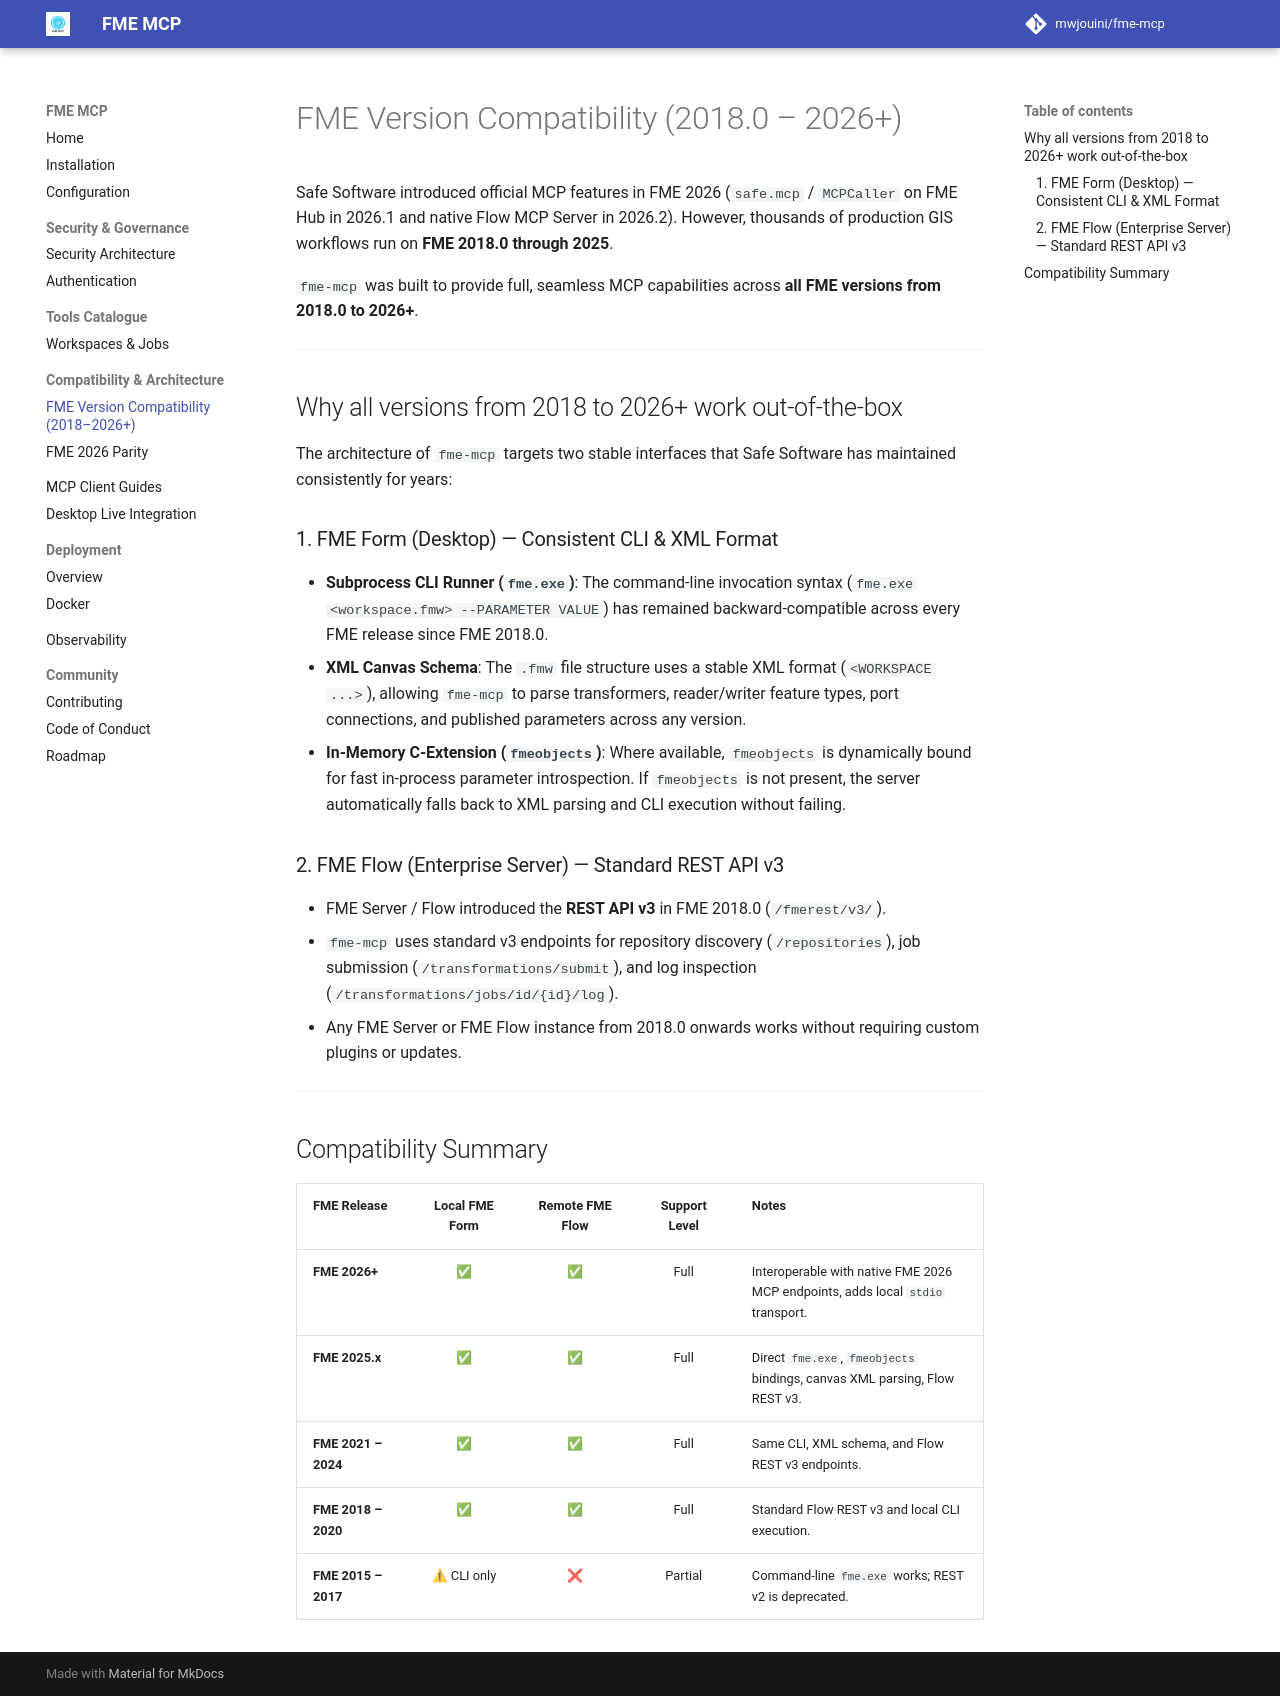

repository: mwjouini/fme-mcp · page: fme-compatibility/index.html · generator: mkdocs

# FME Version Compatibility (2018.0 – 2026+)

Safe Software introduced official MCP features in FME 2026 (`safe.mcp` / `MCPCaller` on FME Hub in 2026.1 and native Flow MCP Server in 2026.2). However, thousands of production GIS workflows run on **FME 2018.0 through 2025**.

`fme-mcp` was built to provide full, seamless MCP capabilities across **all FME versions from 2018.0 to 2026+**.

---

## Why all versions from 2018 to 2026+ work out-of-the-box

The architecture of `fme-mcp` targets two stable interfaces that Safe Software has maintained consistently for years:

### 1. FME Form (Desktop) — Consistent CLI & XML Format
- **Subprocess CLI Runner (`fme.exe`)**: The command-line invocation syntax (`fme.exe <workspace.fmw> --PARAMETER VALUE`) has remained backward-compatible across every FME release since FME 2018.0.
- **XML Canvas Schema**: The `.fmw` file structure uses a stable XML format (`#! <WORKSPACE ...>`), allowing `fme-mcp` to parse transformers, reader/writer feature types, port connections, and published parameters across any version.
- **In-Memory C-Extension (`fmeobjects`)**: Where available, `fmeobjects` is dynamically bound for fast in-process parameter introspection. If `fmeobjects` is not present, the server automatically falls back to XML parsing and CLI execution without failing.

### 2. FME Flow (Enterprise Server) — Standard REST API v3
- FME Server / Flow introduced the **REST API v3** in FME 2018.0 (`/fmerest/v3/`).
- `fme-mcp` uses standard v3 endpoints for repository discovery (`/repositories`), job submission (`/transformations/submit`), and log inspection (`/transformations/jobs/id/{id}/log`).
- Any FME Server or FME Flow instance from 2018.0 onwards works without requiring custom plugins or updates.

---

## Compatibility Summary

| FME Release | Local FME Form | Remote FME Flow | Support Level | Notes |
| :--- | :---: | :---: | :---: | :--- |
| **FME 2026+** | ✅ | ✅ | Full | Interoperable with native FME 2026 MCP endpoints, adds local `stdio` transport. |
| **FME 2025.x** | ✅ | ✅ | Full | Direct `fme.exe`, `fmeobjects` bindings, canvas XML parsing, Flow REST v3. |
| **FME 2021 – 2024** | ✅ | ✅ | Full | Same CLI, XML schema, and Flow REST v3 endpoints. |
| **FME 2018 – 2020** | ✅ | ✅ | Full | Standard Flow REST v3 and local CLI execution. |
| **FME 2015 – 2017** | ⚠ CLI only | ❌ | Partial | Command-line `fme.exe` works; REST v2 is deprecated. |
